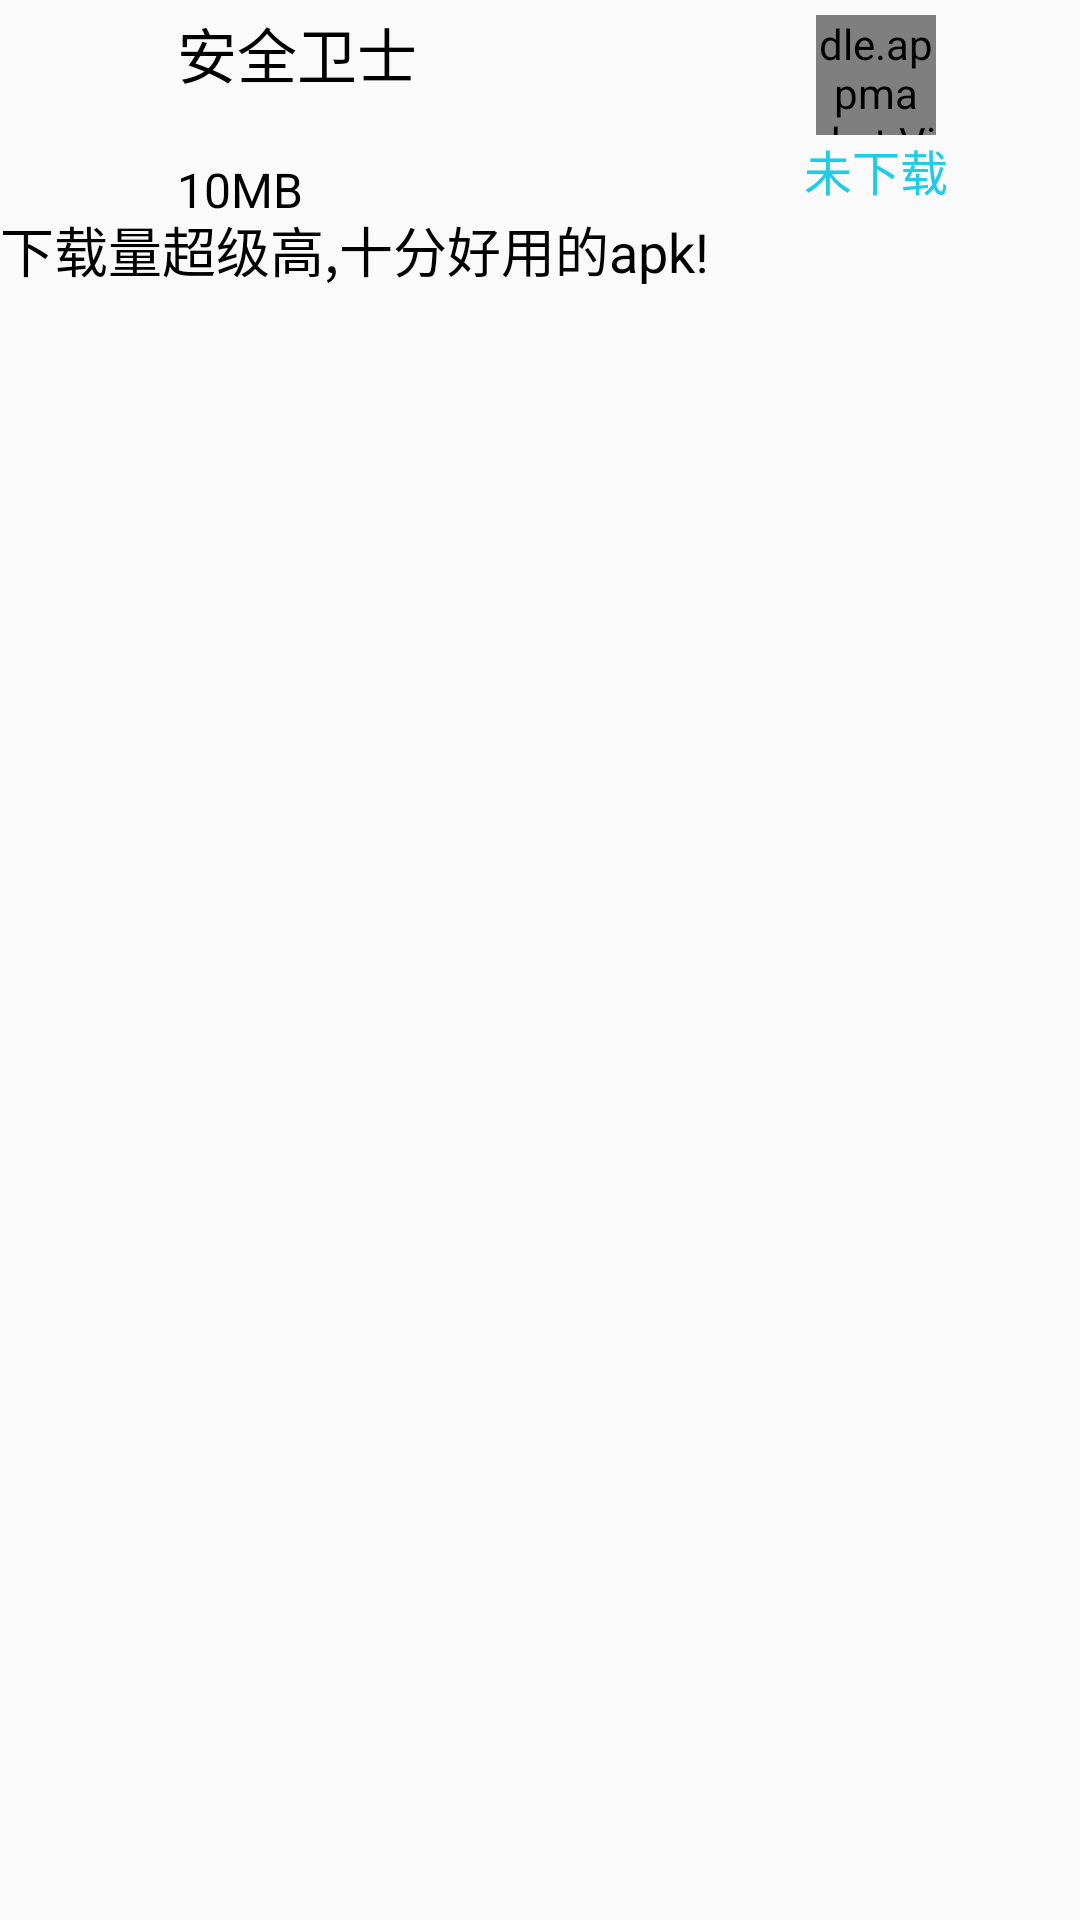

Layout XML and referenced resources for this Android screen:
<!-- AndroidManifest.xml: application theme Theme.AppCompat.Light.NoActionBar -->
<!-- res/layout/main_list_item.xml -->
<?xml version="1.0" encoding="utf-8"?>
<LinearLayout xmlns:android="http://schemas.android.com/apk/res/android"
              android:layout_width="match_parent"
              android:layout_height="72dp"
              android:orientation="vertical">

    <LinearLayout
        android:layout_width="match_parent"
        android:layout_height="wrap_content"
        android:orientation="horizontal">

        <ImageView
            android:id="@+id/iv_icon"
            android:layout_width="50dp"
            android:layout_height="50dp"
            android:layout_gravity="start|center_vertical"
            android:layout_marginLeft="5dp"
            android:src="@drawable/icon"
            />

        <LinearLayout
            android:layout_width="match_parent"
            android:layout_height="70dp"
            android:layout_marginLeft="4dp"
            android:layout_weight="1"
            android:orientation="vertical">

            <TextView
                android:id="@+id/tv_name"
                android:layout_width="match_parent"
                android:layout_height="wrap_content"
                android:layout_marginTop="3dp"
                android:text="安全卫士"
                android:textColor="#000"
                android:textSize="20sp"/>

            <LinearLayout
                android:id="@+id/ll_star"
                android:layout_width="match_parent"
                android:layout_height="20dp"
                android:gravity="center"
                android:orientation="horizontal">
            </LinearLayout>

            <TextView
                android:id="@+id/tv_size"
                android:layout_width="match_parent"
                android:layout_height="wrap_content"
                android:text="10MB"
                android:textColor="#000"
                android:textSize="16sp"/>

        </LinearLayout>

        <FrameLayout
            android:layout_width="wrap_content"
            android:layout_height="wrap_content">

            <Button
                android:id="@+id/btn_open"
                android:layout_width="wrap_content"
                android:layout_height="wrap_content"
                android:layout_gravity="center"
                android:layout_marginRight="4dp"
                android:text="打开"
                android:visibility="invisible"/>

            <LinearLayout
                android:layout_width="wrap_content"
                android:layout_height="wrap_content"
                android:gravity="center"
                android:orientation="vertical"
                android:visibility="visible">

                <dle.appmarket.View.DownloadView
                    android:id="@+id/dv_state"
                    android:layout_width="40dp"
                    android:layout_height="40dp"
                    android:layout_gravity="center"
                    android:layout_marginTop="5dp"
                    />

                <TextView
                    android:id="@+id/tv_progress"
                    android:layout_width="wrap_content"
                    android:layout_height="match_parent"
                    android:text="未下载"
                    android:textColor="#1ecde5"
                    android:textSize="16sp"/>
            </LinearLayout>
        </FrameLayout>

    </LinearLayout>

    <TextView
        android:id="@+id/tv_desc"
        android:layout_width="match_parent"
        android:layout_height="wrap_content"
        android:singleLine="true"
        android:text="下载量超级高,十分好用的apk!"
        android:textColor="#000"
        android:textSize="18sp"/>

</LinearLayout>
<!-- resources referenced by this layout -->
<resources>

</resources>
